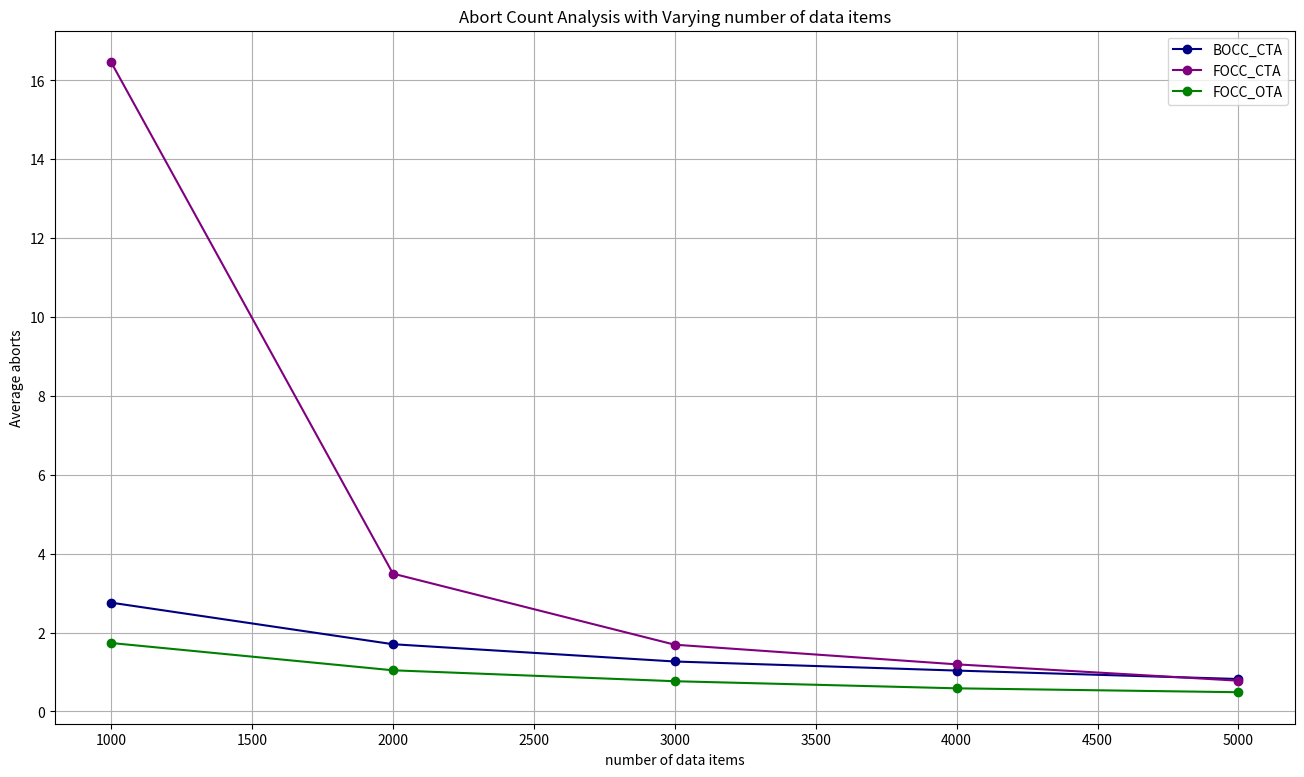

Source code (Python): (Note: this script raises an exception after producing the figure.)
# AbortCount analysis with varying variables 1000-5000

import matplotlib.pyplot as plt
import os

# Data
variables = [1000, 2000, 3000, 4000, 5000]
BOCC_CTA = [2.759, 1.705, 1.267, 1.037, 0.823]
FOCC_CTA = [16.462, 3.495, 1.693, 1.195, 0.78]
FOCC_OTA = [1.736, 1.044, 0.767, 0.587, 0.488] # To be changed

# make a big plot
plt.figure(figsize=(16, 9))

# plot data
plt.plot(variables, BOCC_CTA, label='BOCC_CTA', marker='o', color='navy')
plt.plot(variables, FOCC_CTA, label='FOCC_CTA', marker='o', color='purple')
plt.plot(variables, FOCC_OTA, label='FOCC_OTA', marker='o', color='green')

# show grid lines
plt.grid(True)

plt.xlabel('number of data items')
plt.ylabel('Average aborts')
plt.title('Abort Count Analysis with Varying number of data items')
plt.legend()
script_name = os.path.splitext(os.path.basename(__file__))[0]
plt.savefig(f"{script_name}.png")
plt.show()